Run: headless pygame with SDL's dummy video driver; simulated clock (each Clock.tick advances the game by its frame time, no real sleeping); random seed 0; keys injected as events and as key.get_pressed() state; mouse plan: one left click at the window centre at the start of phase 2, then a move to the lower-right quarter at the start of phase 3.
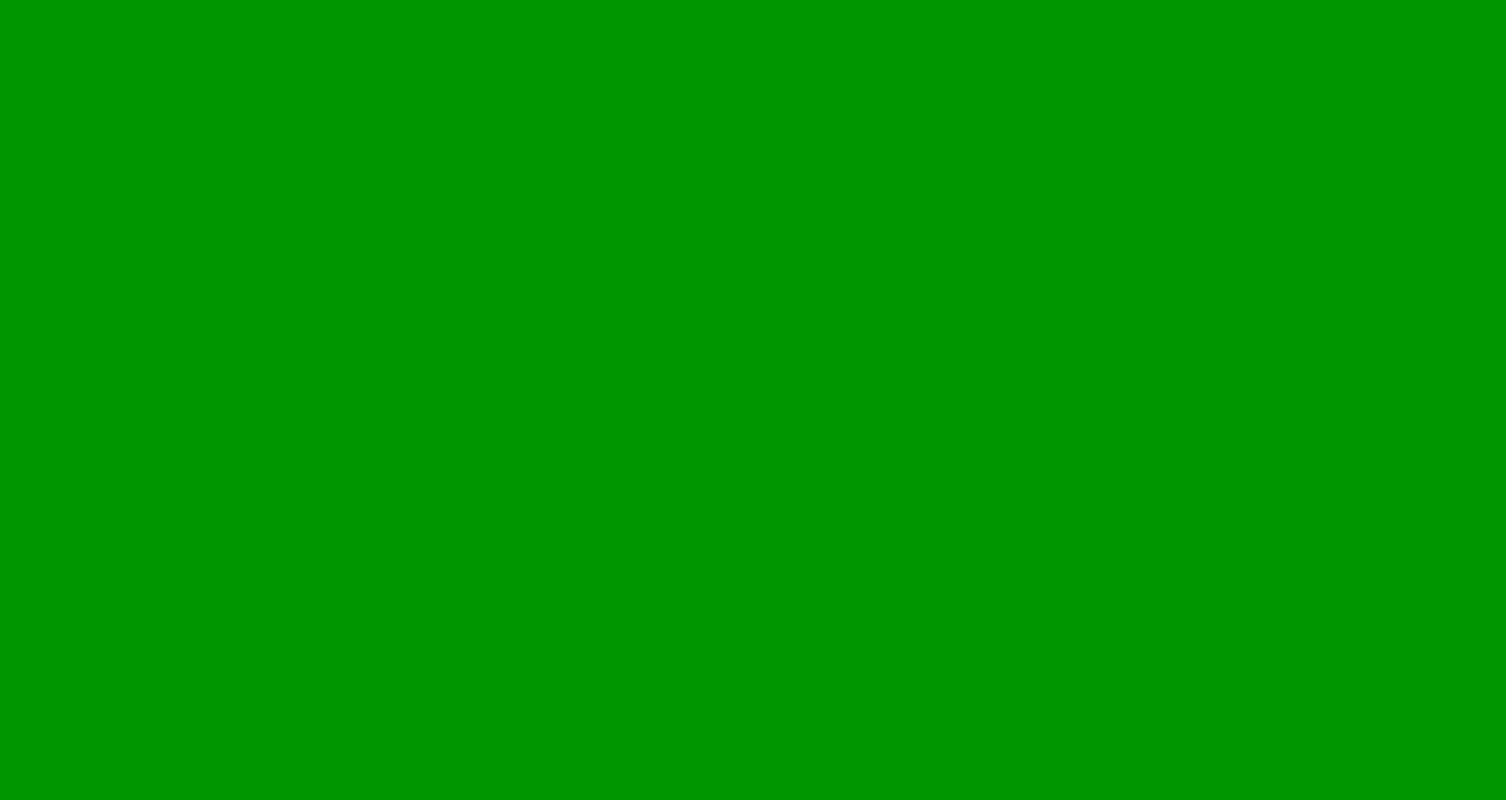
Frame 1 of 4 · flips 1–60 · no input
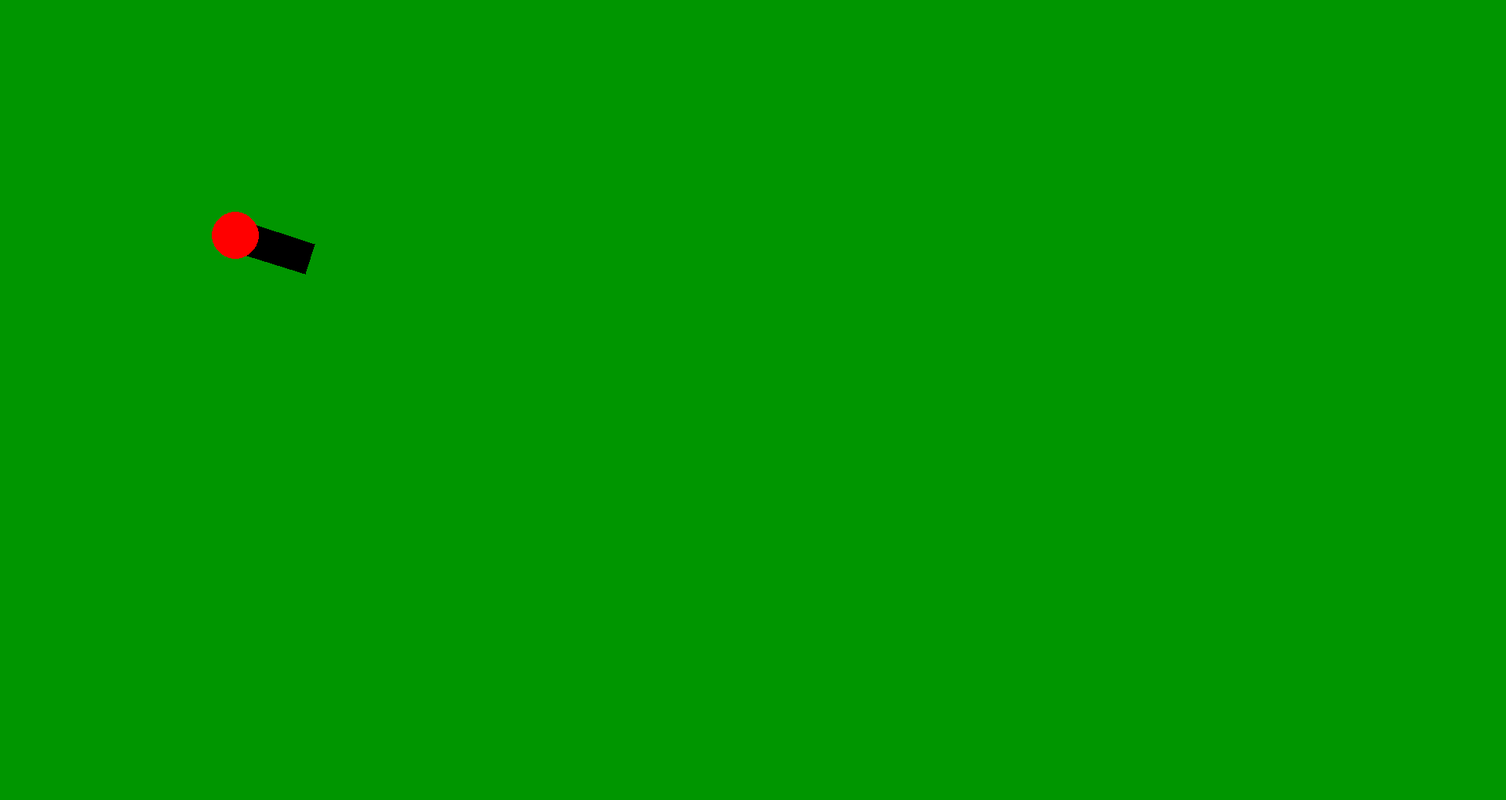
Frame 2 of 4 · flips 61–180 · clicked the window centre · tapped SPACE, RETURN · held RIGHT (→), D
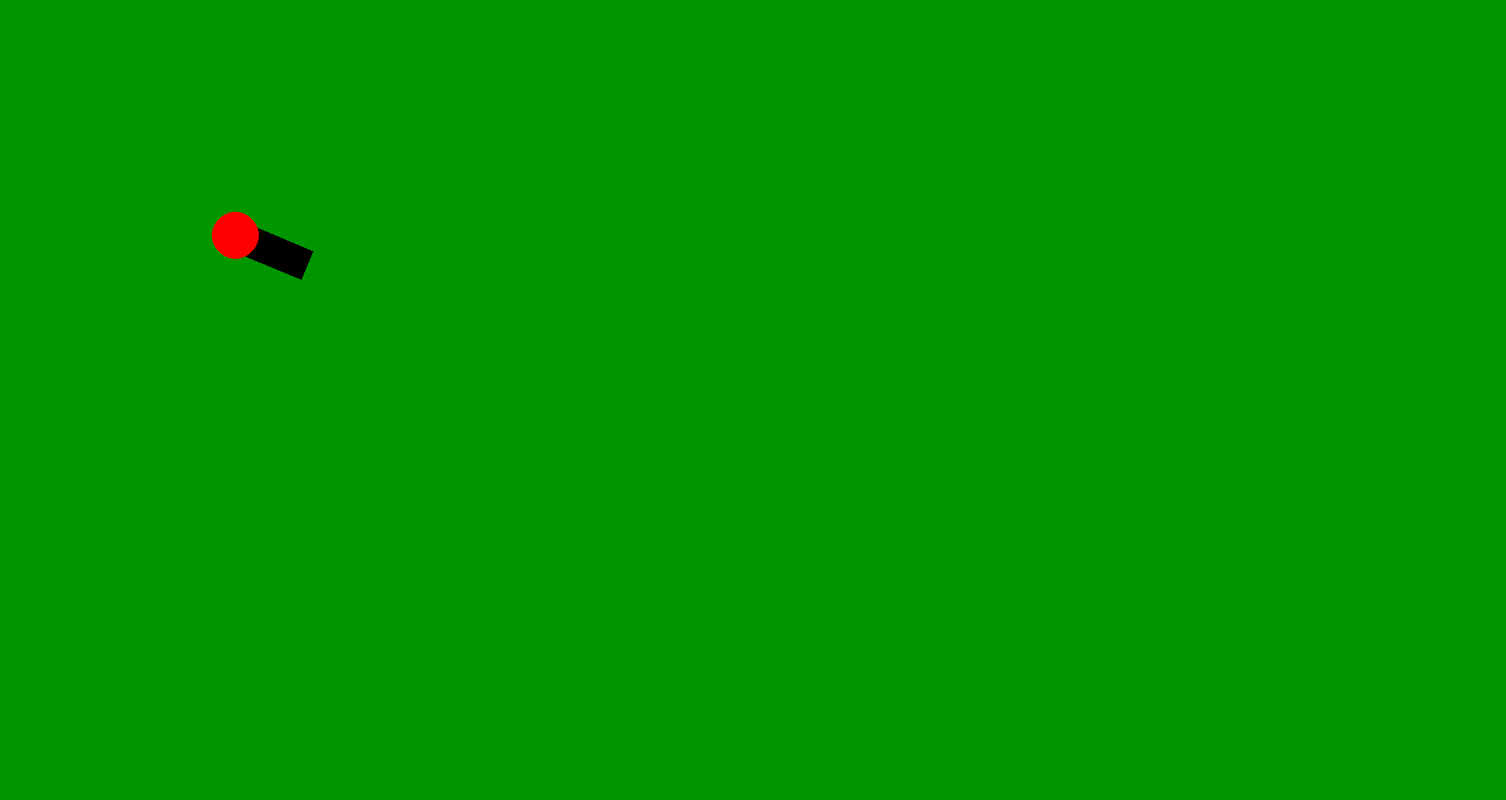
Frame 3 of 4 · flips 181–300 · moved the mouse to the lower-right quarter · held DOWN (↓), S
Frame 4 of 4 · flips 301–420 · held LEFT (←), A, UP (↑), W · screen unchanged from frame 3, image omitted

The pygame program that drew these frames:

import pygame


class Board:
    def __init__(self):
        self.x = 300
        self.y = 300

    def your_tank(self, pos, screen):
        if pos[0] - self.x == 0:
            sin = 0
            cos = 1
        else:
            tangent = (pos[1] - self.y) / (pos[0] - self.x)
            cos = (1 / (tangent ** 2 + 1)) ** 0.5
            sin = (tangent ** 2 / (tangent ** 2 + 1)) ** 0.5
        width_gun = 20
        if self.x > pos[0]:
            cos = -cos
        if self.y > pos[1]:
            sin = -sin
        x1 = self.x + cos * 100
        y1 = self.y + sin * 100
        pygame.draw.polygon(screen, (0, 0, 0), ((self.x + width_gun * sin, self.y - width_gun * cos),
                                                (self.x - width_gun * sin, self.y + width_gun * cos),
                                                (x1 - width_gun * sin, y1 + width_gun * cos),
                                                (x1 + width_gun * sin, y1 - width_gun * cos)))
        pygame.draw.circle(screen, (255, 0, 0), (self.x, self.y), 30)


board = Board()
screen = pygame.display.set_mode((1920, 1020))
screen.fill((0, 150, 0))
pygame.display.flip()
running = True
x = 0
while running:
    for event in pygame.event.get():
        if event.type == pygame.QUIT:
            running = False
        elif event.type == pygame.MOUSEMOTION:
            screen = pygame.display.set_mode((1920, 1020))
            screen.fill((0, 150, 0))
            board.your_tank(event.pos, screen)
    pygame.display.flip()
